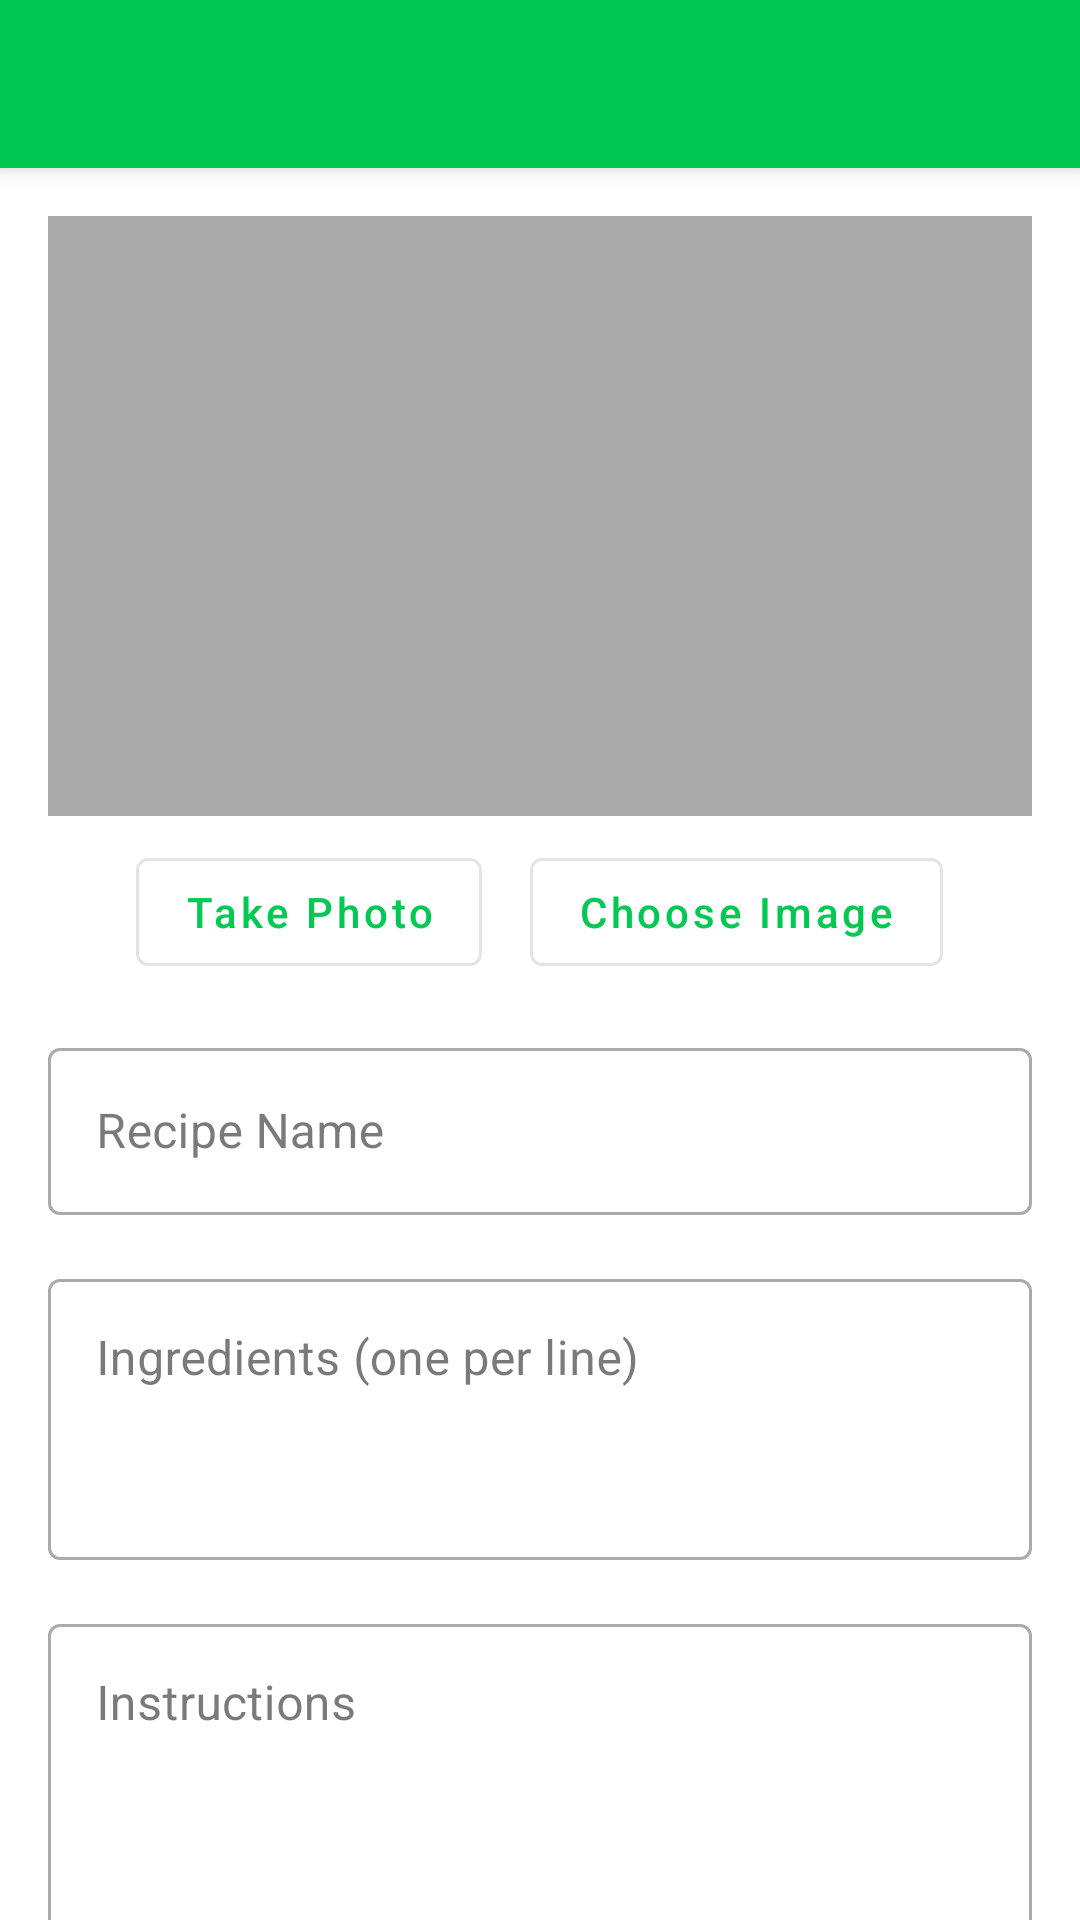

Here is an Android app screen rendered from its layout file. Give the layout XML and the strings, colors and styles it references.
<!-- AndroidManifest.xml: activity theme Theme.MealMate.Light.NoActionBar -->
<!-- res/layout/activity_add_recipe.xml -->
<?xml version="1.0" encoding="utf-8"?>
<androidx.coordinatorlayout.widget.CoordinatorLayout
    xmlns:android="http://schemas.android.com/apk/res/android"
    xmlns:app="http://schemas.android.com/apk/res-auto"
    android:layout_width="match_parent"
    android:layout_height="match_parent">

    <com.google.android.material.appbar.AppBarLayout
        android:id="@+id/appBarLayout"
        android:layout_width="match_parent"
        android:layout_height="wrap_content">

        <androidx.appcompat.widget.Toolbar
            android:id="@+id/toolbar"
            android:layout_width="match_parent"
            android:layout_height="?attr/actionBarSize"
            android:background="?attr/colorPrimary"
            android:theme="@style/ThemeOverlay.AppCompat.Dark.ActionBar"
            app:popupTheme="@style/ThemeOverlay.AppCompat.Light" />

    </com.google.android.material.appbar.AppBarLayout>

    <androidx.core.widget.NestedScrollView
        android:id="@+id/contentScrollView"
        android:layout_width="match_parent"
        android:layout_height="match_parent"
        app:layout_behavior="@string/appbar_scrolling_view_behavior">

        <LinearLayout
            android:layout_width="match_parent"
            android:layout_height="wrap_content"
            android:orientation="vertical"
            android:padding="16dp">

            <ImageView
                android:id="@+id/imageView"
                android:layout_width="match_parent"
                android:layout_height="200dp"
                android:scaleType="centerCrop"
                android:background="@android:color/darker_gray"
                android:contentDescription="Recipe Image"/>

            <LinearLayout
                android:layout_width="match_parent"
                android:layout_height="wrap_content"
                android:orientation="horizontal"
                android:layout_marginTop="8dp"
                android:gravity="center">

                <com.google.android.material.button.MaterialButton
                    android:id="@+id/btnCapturePhoto"
                    android:layout_width="wrap_content"
                    android:layout_height="wrap_content"
                    android:text="Take Photo"
                    android:layout_marginEnd="8dp"
                    style="@style/Widget.MaterialComponents.Button.OutlinedButton"/>

                <com.google.android.material.button.MaterialButton
                    android:id="@+id/btnSelectImage"
                    android:layout_width="wrap_content"
                    android:layout_height="wrap_content"
                    android:text="Choose Image"
                    android:layout_marginStart="8dp"
                    style="@style/Widget.MaterialComponents.Button.OutlinedButton"/>

            </LinearLayout>

            <com.google.android.material.textfield.TextInputLayout
                android:layout_width="match_parent"
                android:layout_height="wrap_content"
                android:layout_marginTop="16dp"
                android:hint="Recipe Name"
                style="@style/Widget.MaterialComponents.TextInputLayout.OutlinedBox">

                <com.google.android.material.textfield.TextInputEditText
                    android:id="@+id/etRecipeName"
                    android:layout_width="match_parent"
                    android:layout_height="wrap_content"
                    android:inputType="textCapWords"/>

            </com.google.android.material.textfield.TextInputLayout>

            <com.google.android.material.textfield.TextInputLayout
                android:layout_width="match_parent"
                android:layout_height="wrap_content"
                android:layout_marginTop="16dp"
                android:hint="Ingredients (one per line)"
                style="@style/Widget.MaterialComponents.TextInputLayout.OutlinedBox">

                <com.google.android.material.textfield.TextInputEditText
                    android:id="@+id/etIngredients"
                    android:layout_width="match_parent"
                    android:layout_height="wrap_content"
                    android:inputType="textMultiLine"
                    android:minLines="3"
                    android:gravity="top"/>

            </com.google.android.material.textfield.TextInputLayout>

            <com.google.android.material.textfield.TextInputLayout
                android:layout_width="match_parent"
                android:layout_height="wrap_content"
                android:layout_marginTop="16dp"
                android:hint="Instructions"
                style="@style/Widget.MaterialComponents.TextInputLayout.OutlinedBox">

                <com.google.android.material.textfield.TextInputEditText
                    android:id="@+id/etInstructions"
                    android:layout_width="match_parent"
                    android:layout_height="wrap_content"
                    android:inputType="textMultiLine"
                    android:minLines="5"
                    android:gravity="top"/>

            </com.google.android.material.textfield.TextInputLayout>

            <com.google.android.material.button.MaterialButton
                android:id="@+id/btnSubmitRecipe"
                android:layout_width="match_parent"
                android:layout_height="wrap_content"
                android:layout_marginTop="24dp"
                android:text="Save Recipe"
                style="@style/Widget.MaterialComponents.Button"/>

        </LinearLayout>

    </androidx.core.widget.NestedScrollView>

</androidx.coordinatorlayout.widget.CoordinatorLayout>
<!-- resources referenced by this layout -->
<resources>
  <style name="Theme.MealMate.Light.NoActionBar" parent="Theme.MealMate.Light">
          <item name="windowActionBar">false</item>
          <item name="windowNoTitle">true</item>
      </style>
  <style name="Theme.MealMate.Light" parent="Theme.MaterialComponents.Light.NoActionBar">
          
          <item name="colorPrimary">@color/primary</item>
          <item name="colorPrimaryVariant">@color/primary_dark</item>
          <item name="colorOnPrimary">@color/white</item>
          
          
          <item name="colorSecondary">@color/accent</item>
          <item name="colorSecondaryVariant">@color/accent_dark</item>
          <item name="colorOnSecondary">@color/black</item>
          
          
          <item name="android:statusBarColor">@color/primary_dark</item>
          <item name="android:windowLightStatusBar">true</item>
          
          
          <item name="android:windowBackground">@color/background</item>
          <item name="colorSurface">@color/surface</item>
          <item name="colorOnSurface">@color/text_primary</item>
          
          
          <item name="android:textColorPrimary">@color/text_primary</item>
          <item name="android:textColorSecondary">@color/text_secondary</item>
          <item name="android:textColorHint">@color/text_hint</item>
          
          
          <item name="colorError">@color/error</item>
          <item name="colorOnError">@color/white</item>
  
          
          <item name="materialCardViewStyle">@style/Widget.App.CardView</item>
          <item name="materialButtonStyle">@style/Widget.App.Button</item>
          
          
          <item name="android:windowActivityTransitions">true</item>
          <item name="android:windowEnterTransition">@android:transition/fade</item>
          <item name="android:windowExitTransition">@android:transition/fade</item>
          
          
          <item name="android:forceDarkAllowed" tools:targetApi="q">false</item>
      </style>
  <color name="primary">#00C853</color>
  <color name="primary_dark">#009624</color>
  <color name="white">#FFFFFFFF</color>
  <color name="accent">#FF6D00</color>
  <color name="accent_dark">#C43E00</color>
  <color name="black">#FF000000</color>
  <color name="background">#FFFFFF</color>
  <color name="surface">#F5F5F5</color>
  <color name="text_primary">#212121</color>
  <color name="text_secondary">#757575</color>
  <color name="text_hint">#BDBDBD</color>
  <color name="error">#FF1744</color>
  <style name="Widget.App.CardView" parent="Widget.MaterialComponents.CardView">
          <item name="cardCornerRadius">12dp</item>
          <item name="cardElevation">4dp</item>
      </style>
  <style name="Widget.App.Button" parent="Widget.MaterialComponents.Button">
          <item name="cornerRadius">8dp</item>
          <item name="android:textAllCaps">false</item>
          <item name="iconGravity">textStart</item>
          <item name="iconPadding">8dp</item>
          <item name="iconSize">24dp</item>
          <item name="iconTint">@color/white</item>
          <item name="backgroundTint">@color/primary</item>
          <item name="android:textColor">@color/white</item>
      </style>
</resources>
